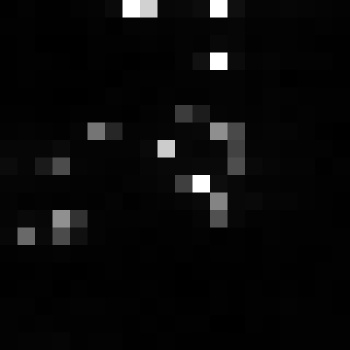

The file beside this chart, header and first rows:
, xmin, ymin, lat, lon, area, perimeter, max_nanowatts, min_nanowatts, moonlight_illumination, clear_sky_confidence, mean_nanowatts
0, 997, 3798, -6.392, -6.392, 2.0, 0.0, 205.2, 0.1663, 11.86, 0.0, 5.099
